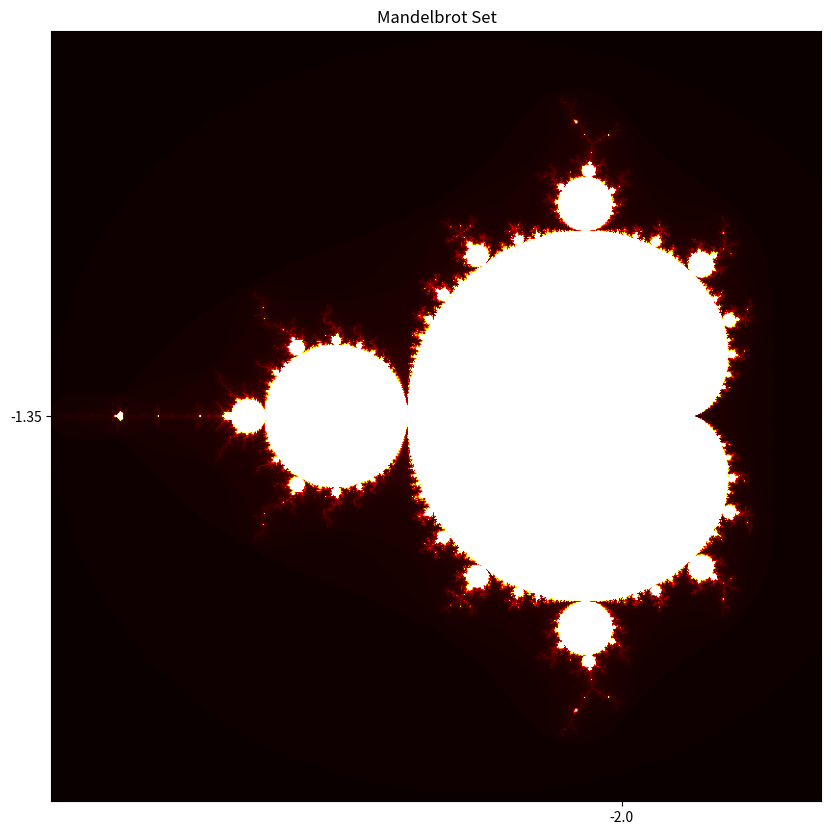

Source code (Python):
import matplotlib.pyplot as plt
import numpy as np

def mandelbrot(c,max_iter):
    z = c
    for n in range(max_iter):
        if abs(z) > 2:
            return n
        z = z*z + c
    return max_iter

def mandelbrot_set(xmin,xmax,ymin,ymax,width,height,max_iter):
    r1 = np.linspace(xmin, xmax, width)
    r2 = np.linspace(ymin, ymax, height)
    return (r1, r2, np.array([[mandelbrot(complex(r, i),max_iter) for r in r1] for i in r2]))

def display(xmin,xmax,ymin,ymax,width=10,height=10,max_iter=256):
    dpi = 80
    img_width = dpi * width
    img_height = dpi * height
    x,y,z = mandelbrot_set(xmin,xmax,ymin,ymax,img_width,img_height,max_iter)
    
    fig, ax = plt.subplots(figsize=(width, height),dpi=dpi)
    ticks = np.arange(0,img_width,3*dpi)
    x_ticks = xmin + (xmax-xmin)*ticks/img_width
    plt.xticks(ticks, x_ticks)
    y_ticks = ymin + (ymax-ymin)*ticks/img_width
    plt.yticks(ticks, y_ticks)
    ax.set_title("Mandelbrot Set")
    ax.imshow(z, origin='lower', cmap='hot', extent=(xmin, xmax, ymin, ymax))
    plt.show()

# Set the parameters and visualize
display(-2.0, 0.7, -1.35, 1.35, width=10, height=10)
